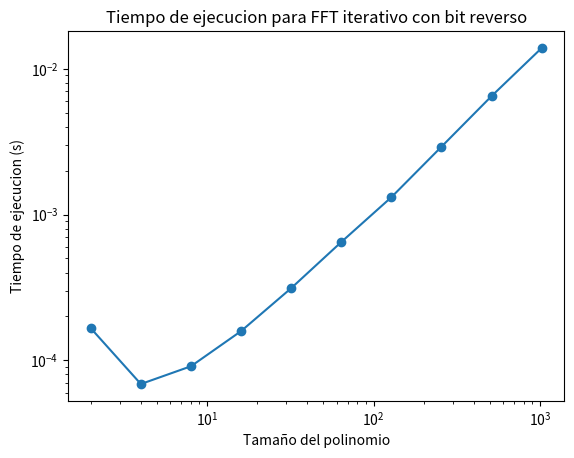

Write the Python code that produced this figure.
import numpy as np
import matplotlib.pyplot as plt
import time


def bit_reverso(n):
    """
        Realiza el bit reverso de un numero n
        :param n: Numero entero al que se le va a realizar el bit reverso
        :return: Lista de indices con los bits invertidos
        ...
    """
    num_bits = int(np.log2(n))
    indices_reversos = [0] * n
    for i in range(n):
        indices_reversos[i] = int(
            format(i, '0' + str(num_bits) + 'b')[::-1], 2)
    return indices_reversos


def FFT(P):
    """
        Calcula la transformada rapida de Fourier usando iteracion
        y el concepto de operacion butterfly o mariposa para un polinomio P
        :param P: Lista de coeficientes del polinomio
        :return: Lista de coeficientes de la transformada de Fourier del polinomio
        ...
    """

    n = len(P)
    indices = bit_reverso(n)
    P = [P[i] for i in indices]

    for s in range(1, int(np.log2(n)) + 1):
        m = 2 ** s
        w_m = np.exp(-2 * np.pi * 1j / m)
        for k in range(0, n, m):
            w = 1
            for j in range(m // 2):
                t = w * P[k + j + m // 2]
                u = P[k + j]
                P[k + j] = u + t
                P[k + j + m // 2] = u - t
                w = w * w_m

    return P


def IFFT(P):
    """
        Calcula la transformada rapida de Fourier inversa de un polinomio P
        usando iteracion y el concepto de operacion butterfly o mariposa
        :param P: Lista de coeficientes de la transformada de Fourier del polinomio
        :return: Lista de coeficientes del polinomio original
        ...
    """
    n = len(P)
    indices = bit_reverso(n)
    P = [P[i] for i in indices]

    for s in range(1, int(np.log2(n)) + 1):
        m = 2 ** s
        w_m = np.exp(2 * np.pi * 1j / m)
        for k in range(0, n, m):
            w = 1
            for j in range(m // 2):
                t = w * P[k + j + m // 2]
                u = P[k + j]
                P[k + j] = u + t
                P[k + j + m // 2] = u - t
                w = w * w_m

    P = [val / n for val in P]

    return P


def multiplicar_polinomios(A, B):
    """
        Multiplica dos polinomios A y B utilizando la Transformada Rapida de Fourier (FFT).
        :param A: Lista de coeficientes del primer polinomio
        :param B: Lista de coeficientes del segundo polinomio
        :return: Lista de coeficientes del polinomio resultado de la multiplicacion
        ...
    """
    m = len(A)
    n = len(B)
    k = 2 ** (int(np.log2(m + n - 1)) + 1)

    A.extend([0] * (k - m))
    B.extend([0] * (k - n))

    ya = FFT(A)
    yb = FFT(B)

    yc = [ya[i] * yb[i] for i in range(k)]

    C = [int(val.real + 0.5) for val in IFFT(yc)]

    return C

# Módulo que es llamado por otros programas
def appFFT_Iterativo(A, B):
    # ------ INICIO de medicion de tiempo
    inicio = time.perf_counter()
    C = multiplicar_polinomios(A, B)
    fin = time.perf_counter()
    # ------ FIN
    TiempoMS = (float(fin) - float(inicio))*1000
    return TiempoMS, C

def main():
    # para registrar los tiempos de ejecucion para diferentes tamaños de polinomios
    tiempos = []
    tamagnos = [2**i for i in range(1, 11)]

    for tamn in tamagnos:
        A = [np.random.rand() for _ in range(tamn)]
        B = [np.random.rand() for _ in range(tamn)]

        # ------ INICIO de medicion de tiempo
        inicio = time.perf_counter()
        C = multiplicar_polinomios(A, B)
        fin = time.perf_counter()
        # ------ FIN

        tiempos.append(fin - inicio)

    plt.plot(tamagnos, tiempos, marker='o')
    plt.xlabel('Tamaño del polinomio')
    plt.ylabel('Tiempo de ejecucion (s)')
    plt.title('Tiempo de ejecucion para FFT iterativo con bit reverso')
    plt.xscale('log')
    plt.yscale('log')
    plt.show()


if __name__ == '__main__':
    main()

